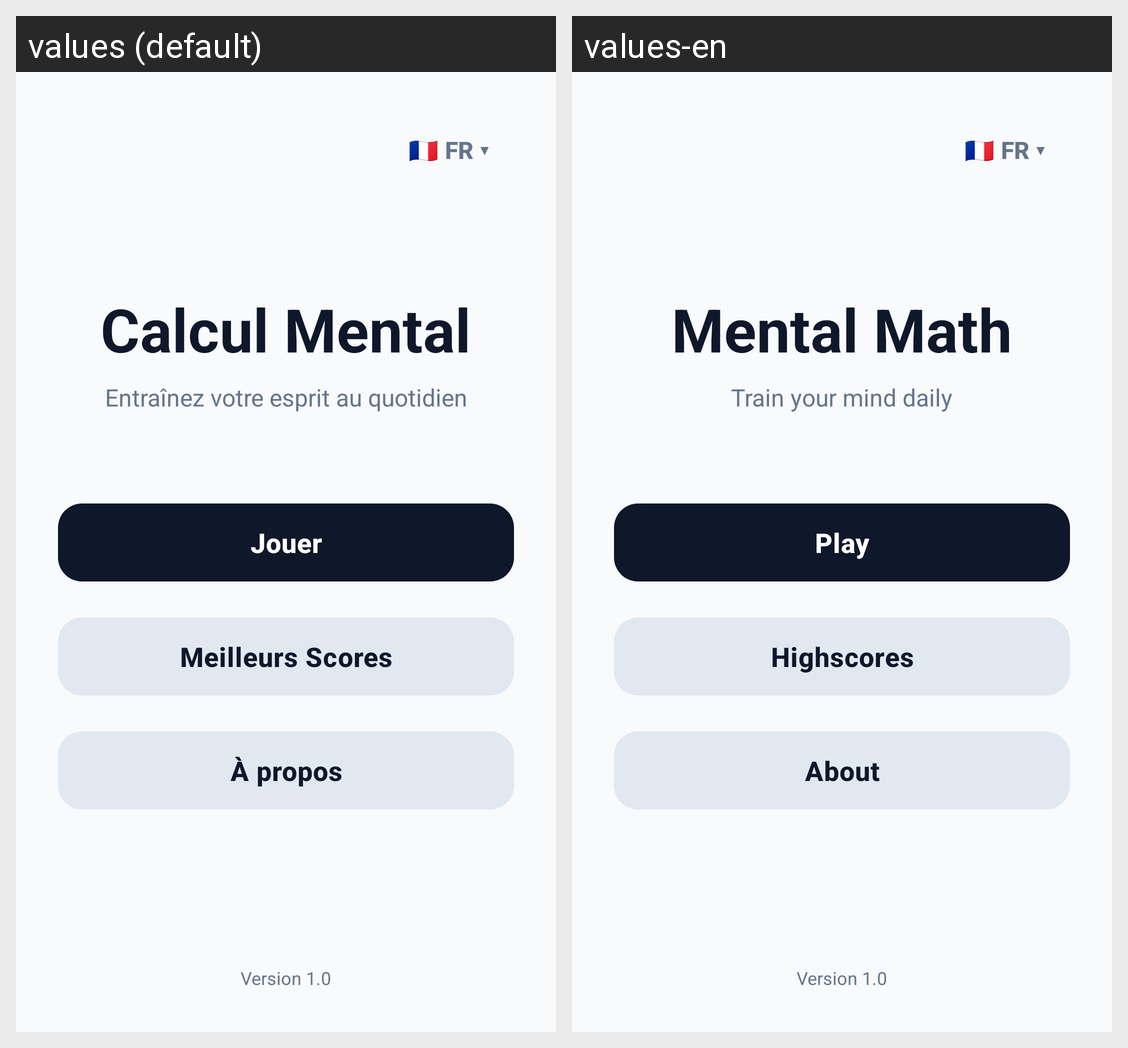

Locale-by-locale string values for the Android screen shown in this grid:
Android screen res/layout/activity_main.xml rendered under 2 locales, left to right: values (default), values-en. Device: Nexus 5 (rendered at 1080×1920; each locale shown at half size, 540×960, under a caption strip naming it); theme Theme.ProjetAndroid.
Strings drawn on this screen, with the default value and each locale's value (text and hints the layout hard-codes, and strings that could not be matched under every locale, appear in the picture but are not listed):

app_name
  values: Calcul Mental
  values-en: Mental Math

app_subtitle
  values: Entraînez votre esprit au quotidien
  values-en: Train your mind daily

btn_play
  values: Jouer
  values-en: Play

btn_highscore
  values: Meilleurs Scores
  values-en: Highscores

btn_about
  values: À propos
  values-en: About
